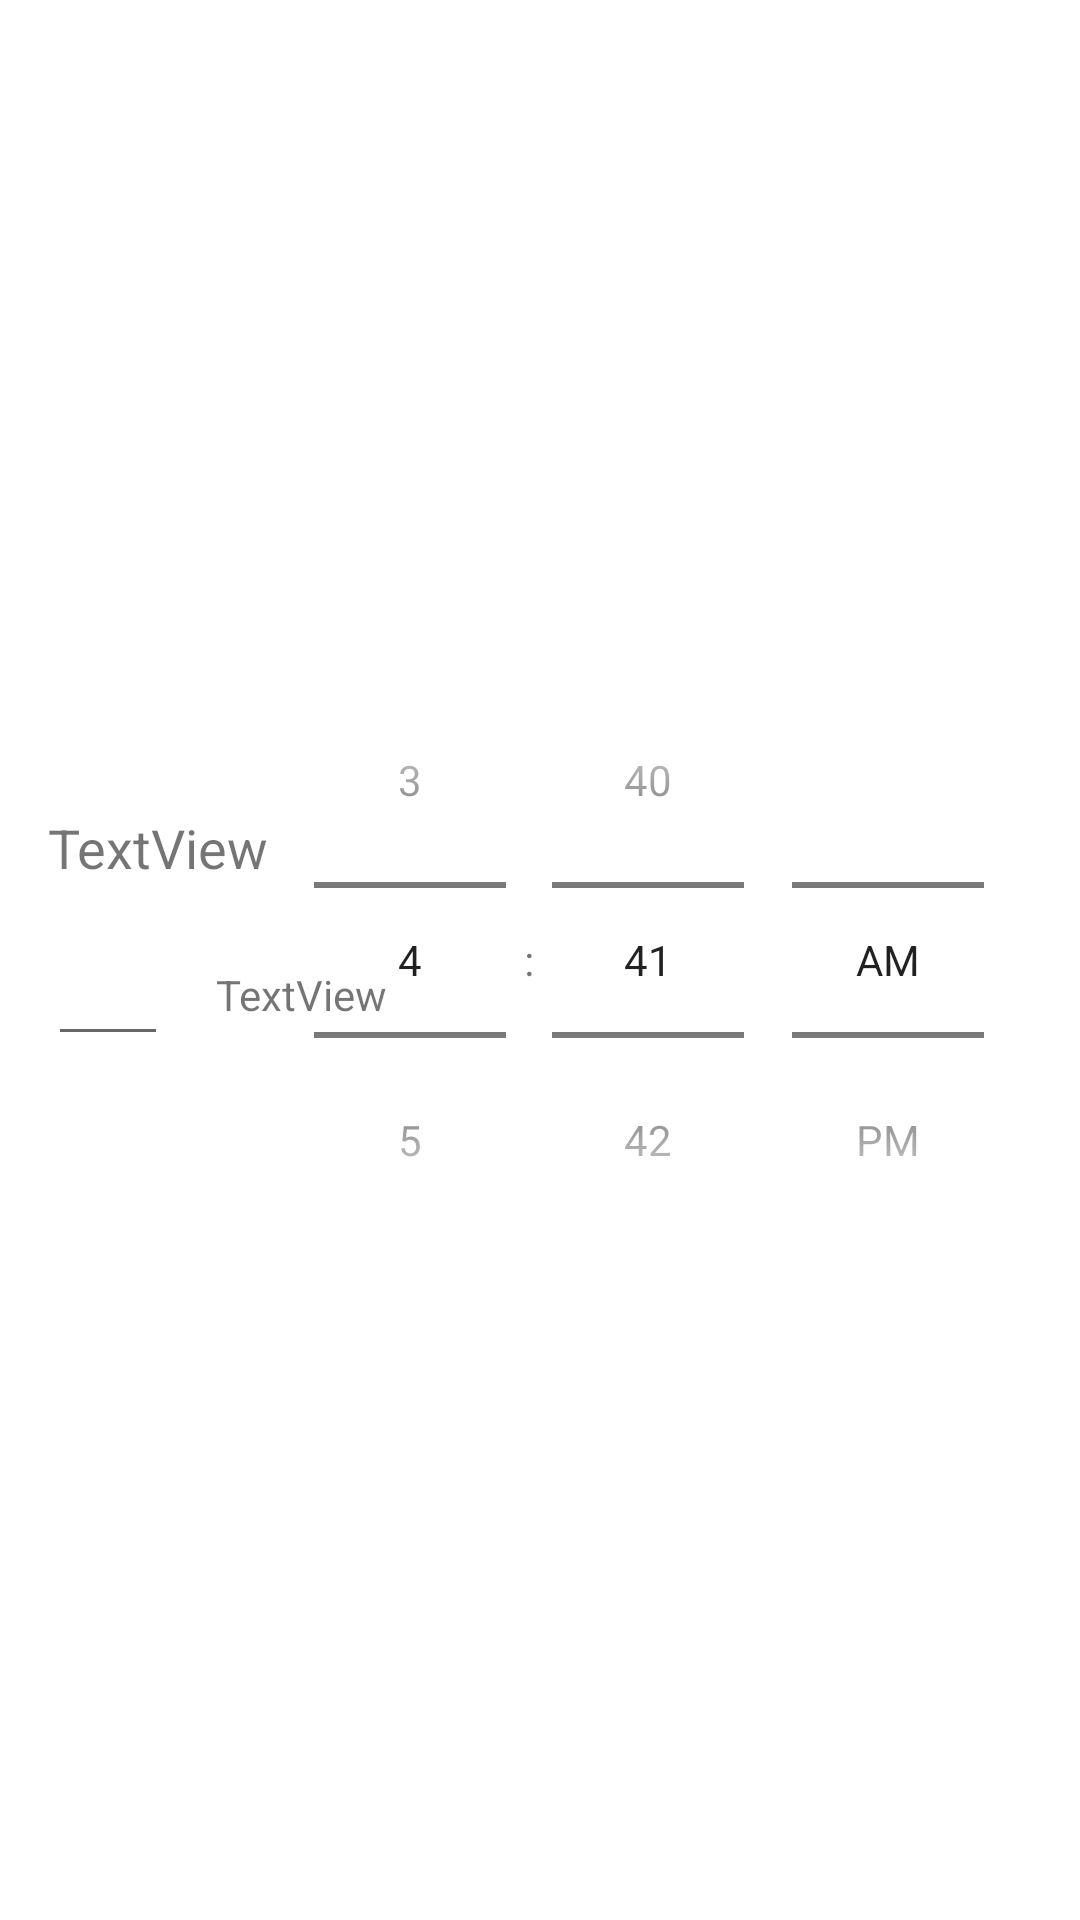

Write the Android layout XML for this screen, with the resource values it uses.
<!-- AndroidManifest.xml: application theme Theme.MedicineReminder -->
<!-- res/layout/med_time_row.xml -->
<?xml version="1.0" encoding="utf-8"?>
<androidx.constraintlayout.widget.ConstraintLayout xmlns:android="http://schemas.android.com/apk/res/android"
    xmlns:app="http://schemas.android.com/apk/res-auto"
    xmlns:tools="http://schemas.android.com/tools"
    android:id="@+id/constraint_layout_med_time_row"
    android:layout_width="match_parent"
    android:layout_height="wrap_content">

    <TextView
        android:id="@+id/text_view_dose_number_med_time_row"
        android:layout_width="wrap_content"
        android:layout_height="wrap_content"
        android:layout_marginStart="16dp"
        android:text="TextView"
        android:textSize="18sp"
        app:layout_constraintBottom_toBottomOf="@+id/time_picker_med_time_row_add_med"
        app:layout_constraintStart_toStartOf="parent"
        app:layout_constraintTop_toTopOf="@+id/time_picker_med_time_row_add_med"
        app:layout_constraintVertical_bias="0.3" />

    <TimePicker
        android:id="@+id/time_picker_med_time_row_add_med"
        android:layout_width="wrap_content"
        android:layout_height="wrap_content"
        android:layout_marginEnd="16dp"
        android:timePickerMode="spinner"
        app:layout_constraintBottom_toBottomOf="parent"
        app:layout_constraintEnd_toEndOf="parent"
        app:layout_constraintTop_toTopOf="parent" />

    <TextView
        android:id="@+id/text_view_unit_med_time_row_add_med"
        android:layout_width="wrap_content"
        android:layout_height="wrap_content"
        android:layout_marginStart="16dp"
        android:text="TextView"
        app:layout_constraintBottom_toBottomOf="@+id/edit_text_number_med_time_row_add_med"
        app:layout_constraintStart_toEndOf="@+id/edit_text_number_med_time_row_add_med"
        app:layout_constraintTop_toTopOf="@+id/edit_text_number_med_time_row_add_med" />

    <EditText
        android:id="@+id/edit_text_number_med_time_row_add_med"
        android:layout_width="40dp"
        android:layout_height="wrap_content"
        android:layout_marginTop="16dp"
        android:ems="10"
        android:inputType="number"
        app:layout_constraintStart_toStartOf="@+id/text_view_dose_number_med_time_row"
        app:layout_constraintTop_toBottomOf="@+id/text_view_dose_number_med_time_row"
        tools:ignore="TouchTargetSizeCheck,SpeakableTextPresentCheck" />
</androidx.constraintlayout.widget.ConstraintLayout>
<!-- resources referenced by this layout -->
<resources>
  <style name="Theme.MedicineReminder" parent="Theme.MaterialComponents.DayNight.NoActionBar">
          
          <item name="colorPrimary">@color/dodger_blue</item>
          <item name="colorPrimaryVariant">@color/purple_700</item>
          <item name="colorOnPrimary">@color/white</item>
          
          <item name="colorSecondary">@color/dodger_blue</item>
          <item name="colorSecondaryVariant">@color/teal_700</item>
          <item name="colorOnSecondary">@color/white</item>
          
          <item name="android:statusBarColor" tools:targetApi="l">?attr/colorPrimaryVariant</item>
          
      </style>
  <color name="dodger_blue">#3E8AFB</color>
  <color name="purple_700">#FF3700B3</color>
  <color name="white">#FFFFFFFF</color>
  <color name="teal_700">#FF018786</color>
</resources>
